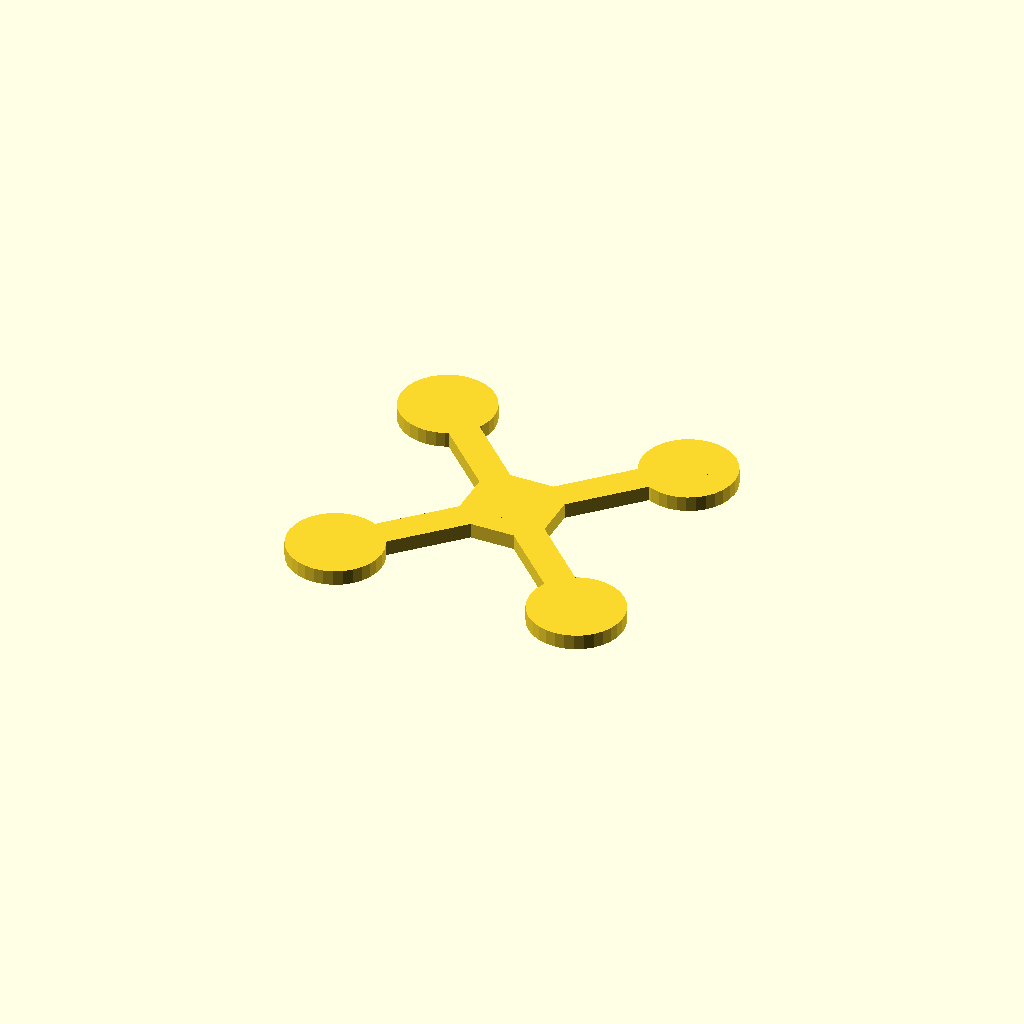
Cell 1: the model at its default parameters.
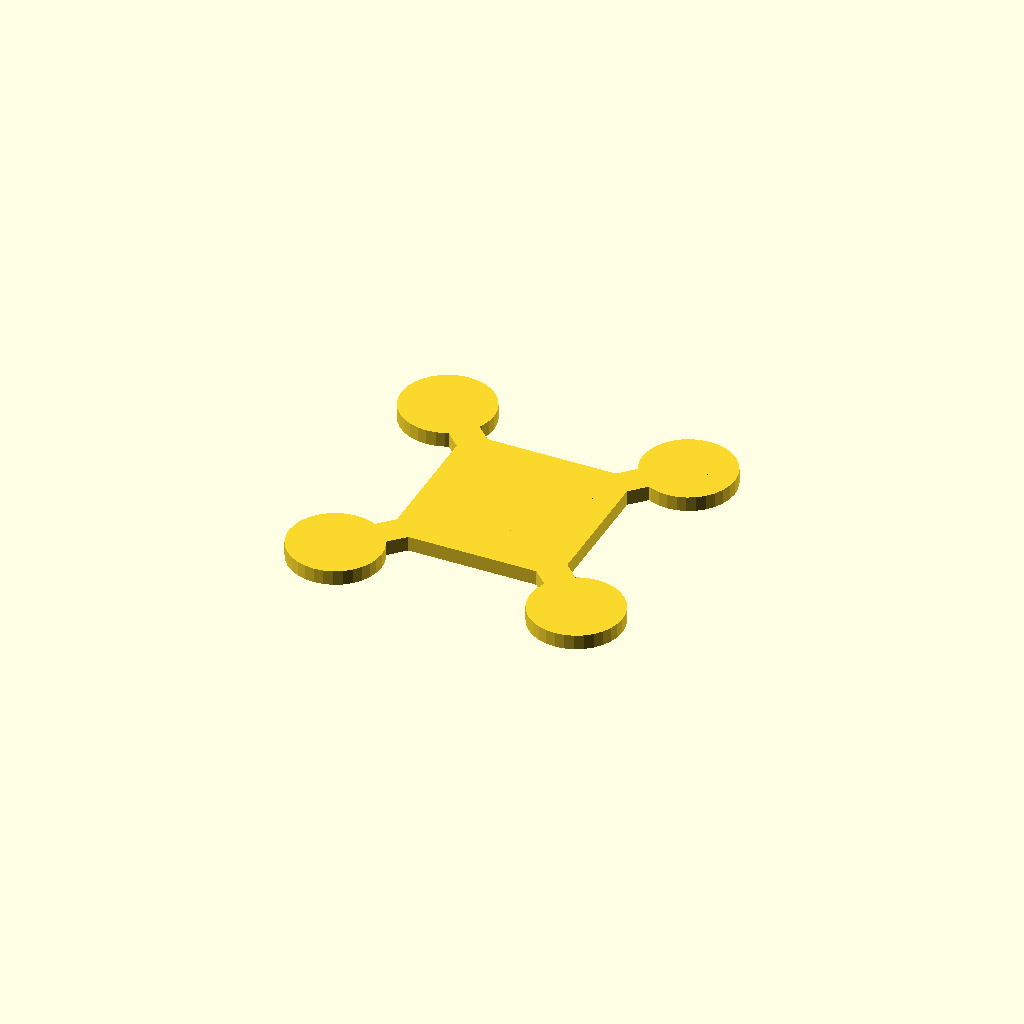
Cell 2: hub = 80 (everything else at default).
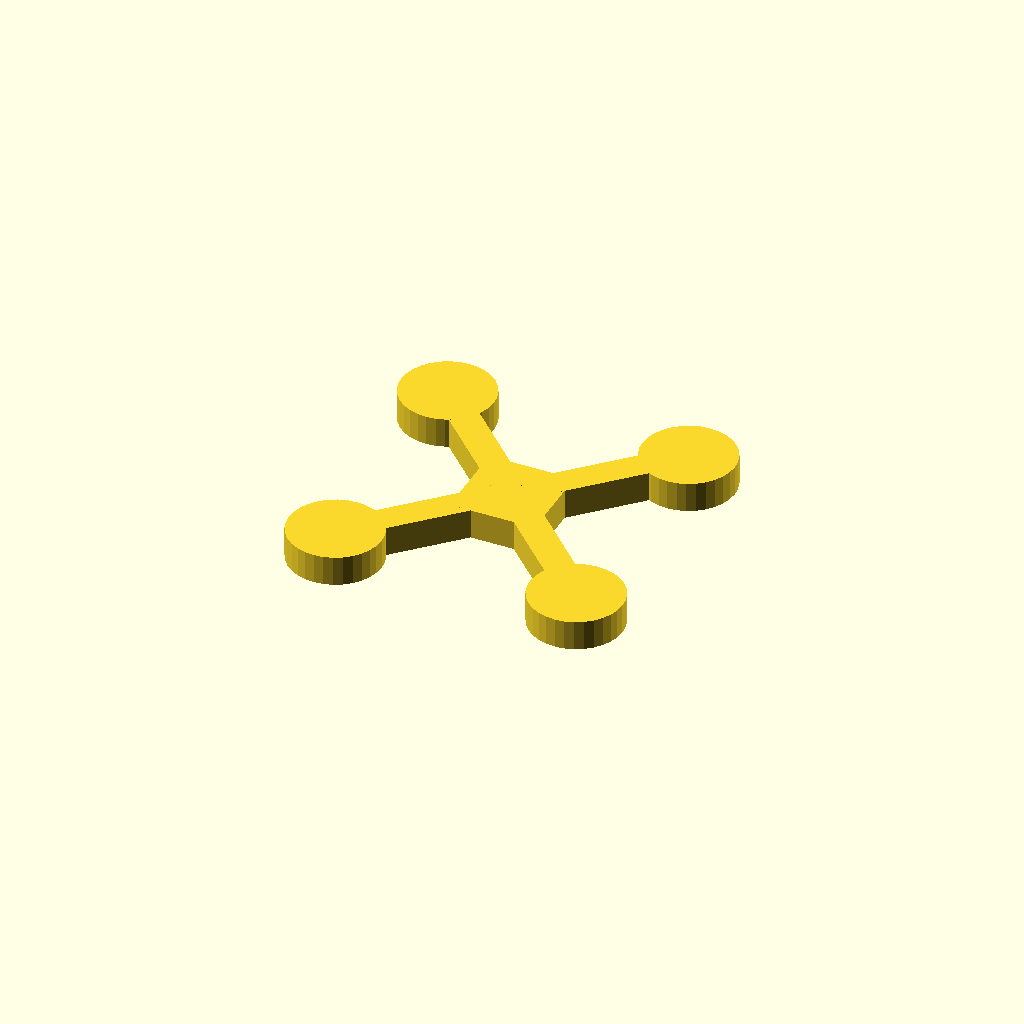
Cell 3: the same model with plate_t = 14.
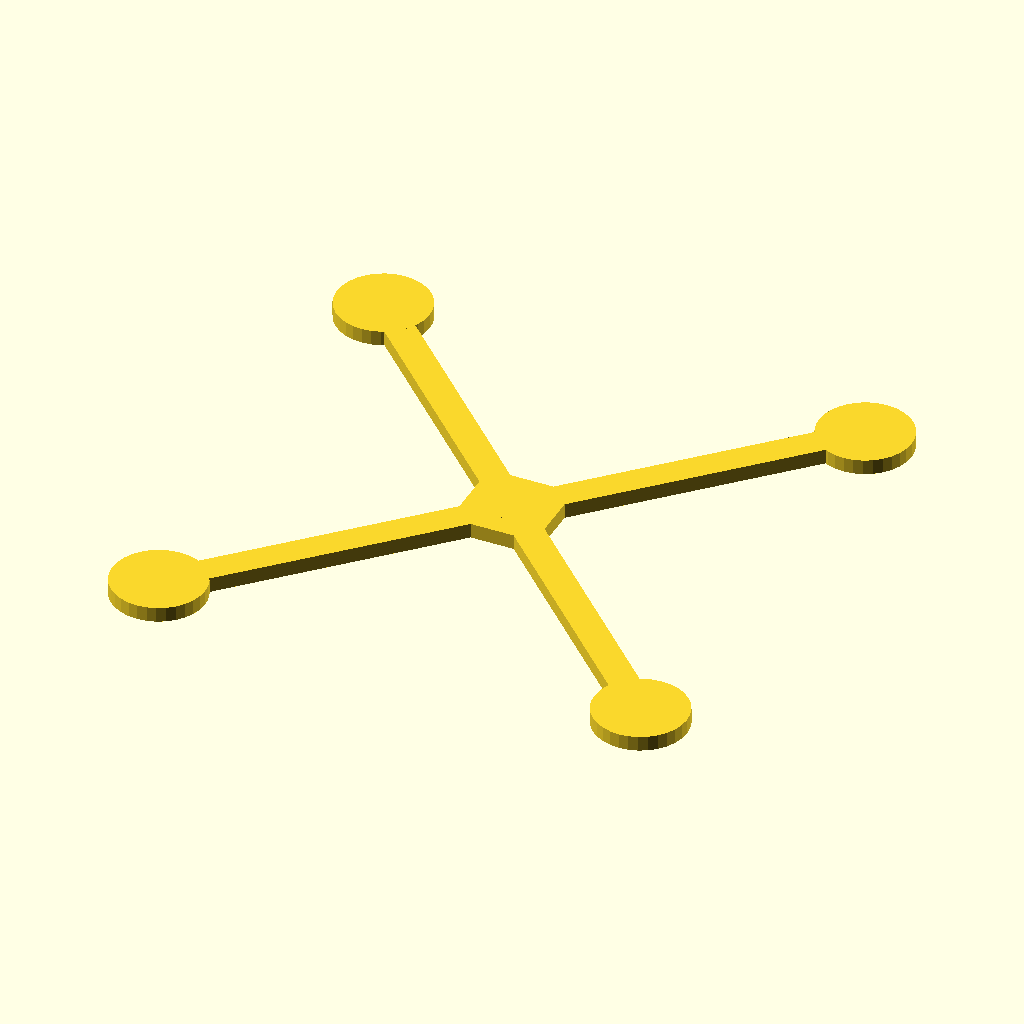
Cell 4: the same model with arm_len = 160.
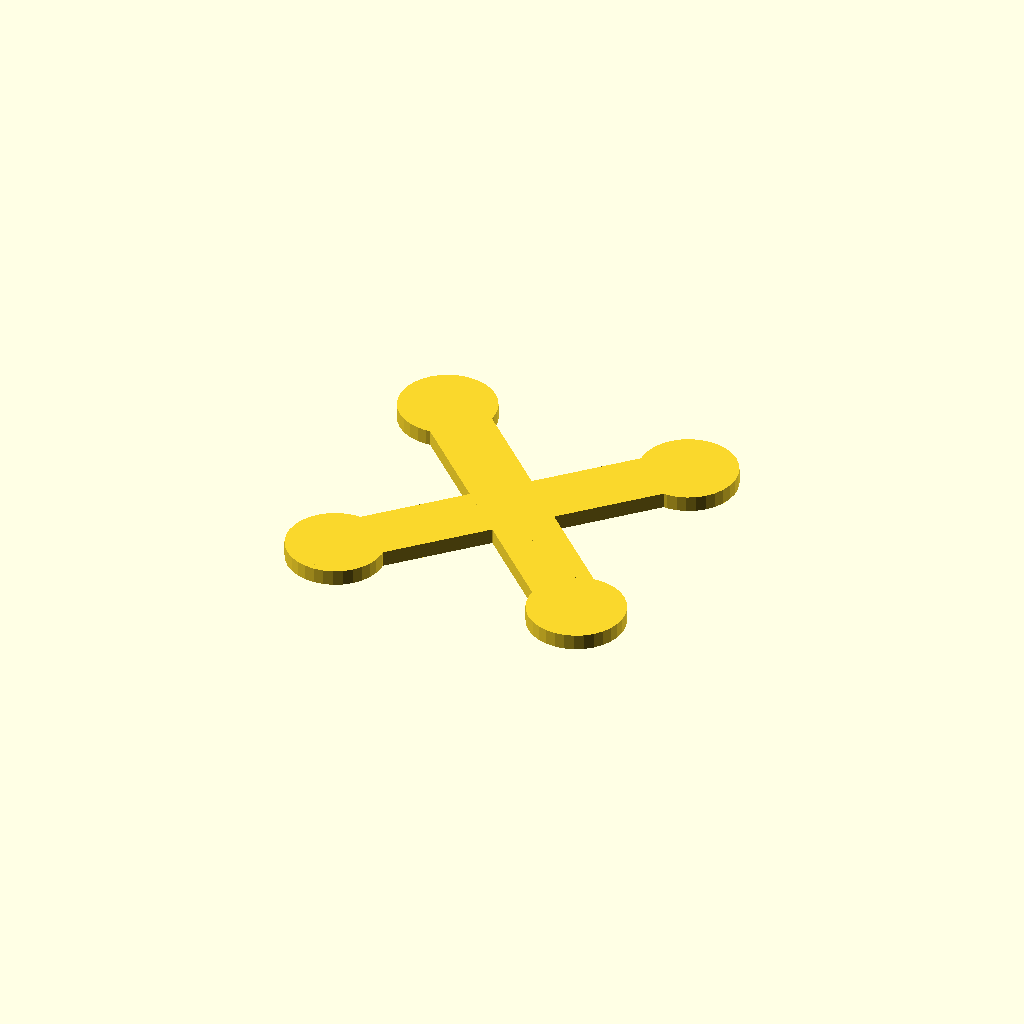
Cell 5 — bar_w set to 28, the other parameters unchanged.
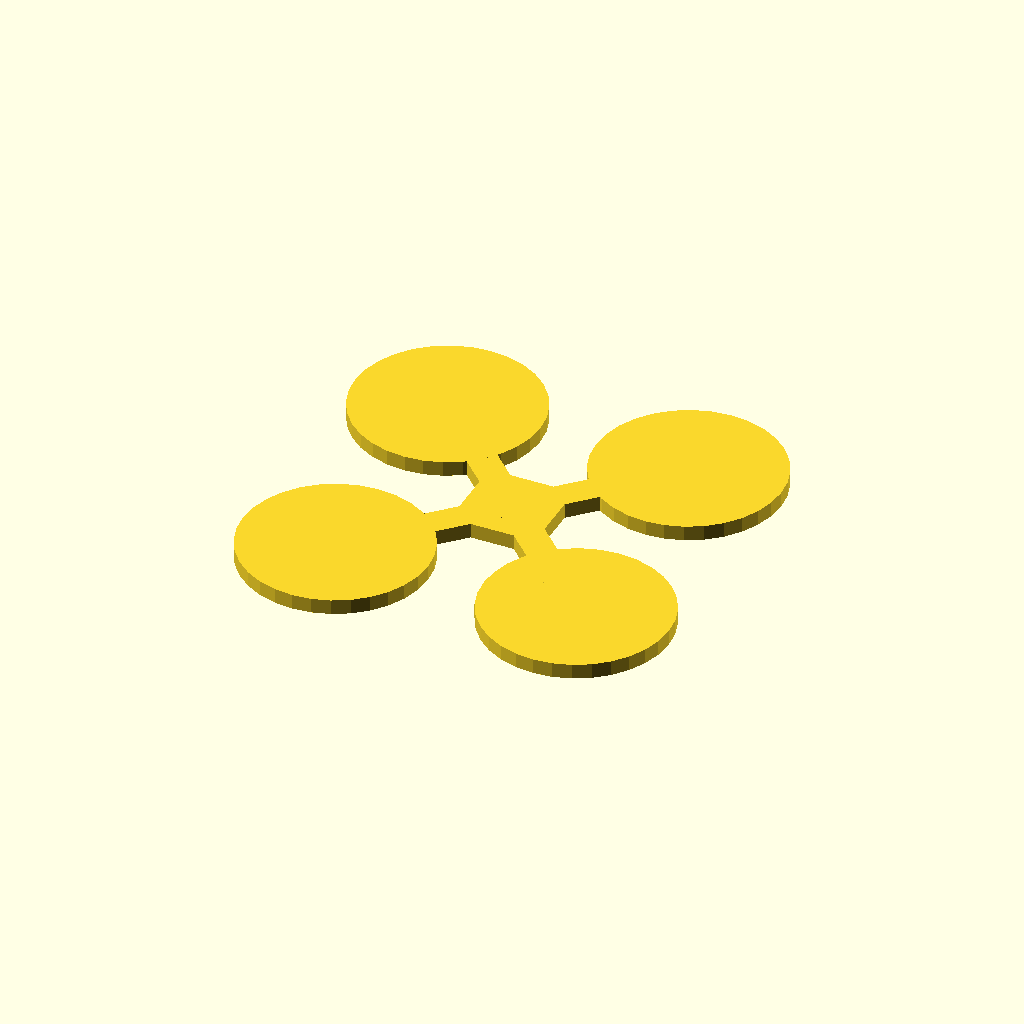
Cell 6: pad_d = 86.72 (everything else at default).
All cells are drawn from one camera (rotation 55°, 0°, 25°, orthographic, colour scheme Cornfield), so only the parameter changes between them.
Source of the model, optional_data/data/gen2/quadframes/part_0030.scad:
$fn = 32;

// ----------------------------------------------------------------------
// Quadcopter frame: 203.36 mm across the motor pads, arms 80 mm
// ----------------------------------------------------------------------

// --- parameters (mm) ---
hub = 40;                 // central plate size
plate_t = 7;              // plate thickness
arm_len = 80;             // hub centre to motor pad centre
bar_w = 14;               // arm width
pad_d = 43.36;            // motor pad diameter

module arm_bar() {
  /* flat bar: hull of a stub inside the hub and a box at the pad */
  hull() {
    translate([hub / 4, 0, plate_t / 2]) cube([bar_w, bar_w, plate_t], center = true);
    translate([arm_len, 0, plate_t / 2]) cube([bar_w, bar_w, plate_t], center = true);
  }
}

module pad() {
  translate([arm_len, 0, 0]) cylinder(h = plate_t, d = pad_d);
}

module frame() {
  translate([-hub / 2, -hub / 2, 0]) cube([hub, hub, plate_t]);
  rotate([0, 0, 45]) arm_bar();
  rotate([0, 0, 45]) pad();
  rotate([0, 0, 135]) arm_bar();
  rotate([0, 0, 135]) pad();
  rotate([0, 0, 225]) arm_bar();
  rotate([0, 0, 225]) pad();
  rotate([0, 0, 315]) arm_bar();
  rotate([0, 0, 315]) pad();
}

difference() {
  frame();
}
Parameter table extracted from the source (name, type, default, range or options):
hub: number, default 40
plate_t: number, default 7
arm_len: number, default 80
bar_w: number, default 14
pad_d: number, default 43.36
